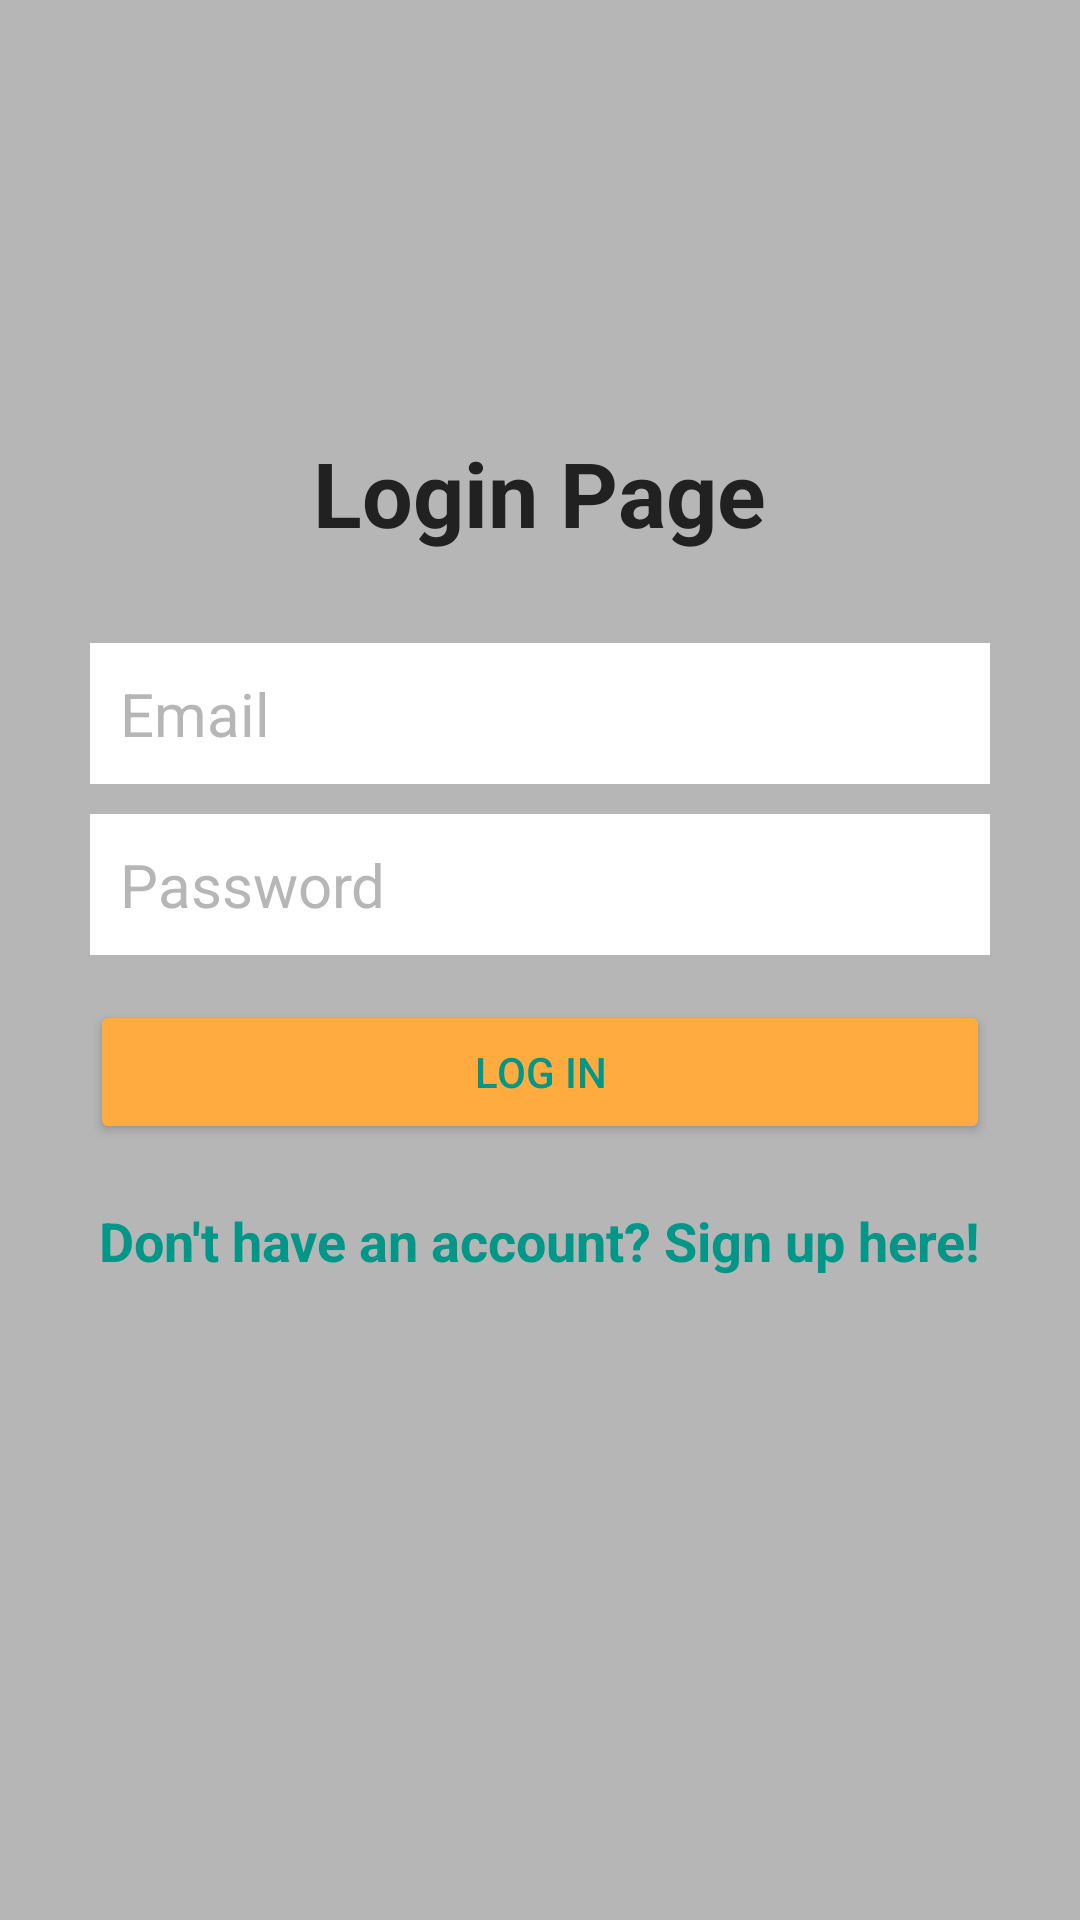

Write the Android layout XML for this screen, with the resource values it uses.
<!-- AndroidManifest.xml: application theme Theme.UtibuHealthApp -->
<!-- res/layout/activity_login.xml -->
<?xml version="1.0" encoding="utf-8"?>
<RelativeLayout xmlns:android="http://schemas.android.com/apk/res/android"
    xmlns:app="http://schemas.android.com/apk/res-auto"
    xmlns:tools="http://schemas.android.com/tools"
    android:layout_width="match_parent"
    android:layout_height="match_parent"
    tools:context=".ui.LoginActivity"
    android:background="@color/colorDivider">
    <LinearLayout
        android:orientation="vertical"
        android:layout_width="match_parent"
        android:layout_height="wrap_content"
        android:padding="30dp"
        android:layout_centerVertical="true"
        android:layout_centerHorizontal="true"
        android:id="@+id/linearLayout">

        <EditText
            android:id="@+id/emailEditText"
            android:layout_width="match_parent"
            android:layout_height="wrap_content"
            android:background="@android:color/white"
            android:hint="Email"
            android:inputType="textEmailAddress"
            android:nextFocusDown="@+id/passwordEditText"
            android:padding="10dp"
            android:layout_marginBottom="10dp"
            android:textColor="@android:color/black"
            android:textColorHint="@color/colorDivider"
            android:textSize="20sp" />

        <EditText
            android:id="@+id/passwordEditText"
            android:layout_width="match_parent"
            android:layout_height="wrap_content"
            android:background="@android:color/white"
            android:hint="Password"
            android:inputType="textPassword"
            android:nextFocusDown="@+id/passwordEditText"
            android:padding="10dp"
            android:textColor="@android:color/black"
            android:textColorHint="@color/colorDivider"
            android:textSize="20sp" />


        <Button
            android:id="@+id/passwordLoginButton"
            android:layout_width="match_parent"
            android:layout_height="wrap_content"
            android:padding="10dp"
            android:text="Log in"
            android:backgroundTint="@color/orange_200"
            android:layout_marginTop="15dp"
            android:textColor="@color/colorAccent" />

        <TextView
            android:layout_width="wrap_content"
            android:layout_height="wrap_content"
            android:layout_marginTop="20dp"
            android:textColor="@color/colorAccent"
            android:textStyle="bold"
            android:textSize="18sp"
            android:text="Don't have an account? Sign up here!"
            android:id="@+id/registerTextView"
            android:layout_gravity="center_horizontal" />

    </LinearLayout>

    <TextView
        android:layout_width="wrap_content"
        android:layout_height="wrap_content"
        android:text="Login Page"
        android:textColor="@color/colorPrimaryText"
        android:textSize="30dp"
        android:textStyle="bold"
        android:layout_above="@+id/linearLayout"
        android:layout_centerHorizontal="true" />
    <ProgressBar
        android:id="@+id/firebaseProgressBar"
        android:layout_width="wrap_content"
        android:layout_height="wrap_content"
        android:layout_centerInParent="true"
        android:visibility="gone"/>

    <TextView
        android:id="@+id/loadingTextView"
        android:layout_width="wrap_content"
        android:layout_height="wrap_content"
        android:layout_centerInParent="true"
        android:layout_below="@+id/firebaseProgressBar"
        android:textColor="@color/colorPrimaryText"
        android:layout_margin="20dp"
        android:visibility="gone" />



</RelativeLayout>
<!-- resources referenced by this layout -->
<resources>
  <color name="colorAccent">#009688</color>
  <color name="colorDivider">#B6B6B6</color>
  <color name="colorPrimaryText">#212121</color>
  <color name="orange_200">#ffab40</color>
  <style name="Theme.UtibuHealthApp" parent="Theme.MaterialComponents.DayNight.DarkActionBar">
          
          <item name="colorPrimary">@color/purple_500</item>
          <item name="colorPrimaryVariant">@color/purple_700</item>
          <item name="colorOnPrimary">@color/white</item>
          
          <item name="colorSecondary">@color/teal_200</item>
          <item name="colorSecondaryVariant">@color/teal_700</item>
          <item name="colorOnSecondary">@color/black</item>
          
          <item name="android:statusBarColor">?attr/colorPrimaryVariant</item>
          
      </style>
  <color name="purple_500">#FF6200EE</color>
  <color name="purple_700">#FF3700B3</color>
  <color name="white">#FFFFFFFF</color>
  <color name="teal_200">#FF03DAC5</color>
  <color name="teal_700">#FF018786</color>
  <color name="black">#FF000000</color>
</resources>
